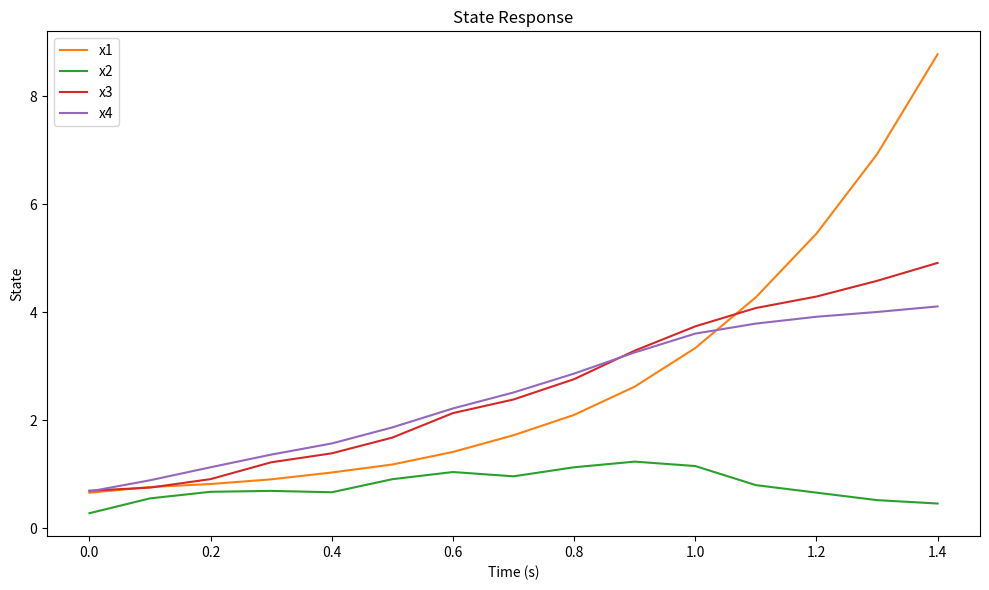

Reproduce this figure in Python.
import numpy as np
import matplotlib.pyplot as plt

# System matrices
A = np.array([[1.178, 0.001, 0.511, -0.43],
              [-0.051, 0.661, -0.011, 0.061],
              [0.076, 0.335, 0.560, 0.382],
              [0, 0.335, 0.089, 0.849]])

B = np.array([[0.004, -0.087],
              [0.467, 0.001],
              [0.213, -0.235],
              [0.213, -0.016]])

C = np.array([[1, 0, 0, 0], 
               [0 , 1, 0, 0]])

D = np.zeros((2, 2))

T_s = 0.1  # Sampling time
T = 15     # Number of samples for each state
u = np.random.rand(2, T)  # Random input

# Initial state
x0 = np.array([0, 0, 0, 0])

u = np.random.rand(2, 15)
x = np.zeros((4, 15))
x0 = np.random.rand(4, 1)
u0 = np.random.rand(2, 1)


for i in range(4):
     x[i, 0] = np.dot(A[i, :], x0).item() + np.dot(B[i, :], u0).item()
    

for i in range(T-1):
     x[:, i+1] = np.dot(A, x[:, i]) + np.dot(B, u[:, i])
     
# Plot the results


#time = np.dot(10, np.arange(0, T*T_s, T_s))
time = np.arange(0, T*T_s, T_s)

plt.figure(figsize=(10, 6))
plt.plot(1,1)
plt.plot(time, x[0, :], label='x1')
plt.plot(time, x[1, :], label='x2')
plt.plot(time, x[2, :], label='x3')
plt.plot(time, x[3, :], label='x4')
plt.xlabel('Time (s)')
plt.ylabel('State')
plt.legend()
plt.title('State Response')
plt.tight_layout()
plt.show()